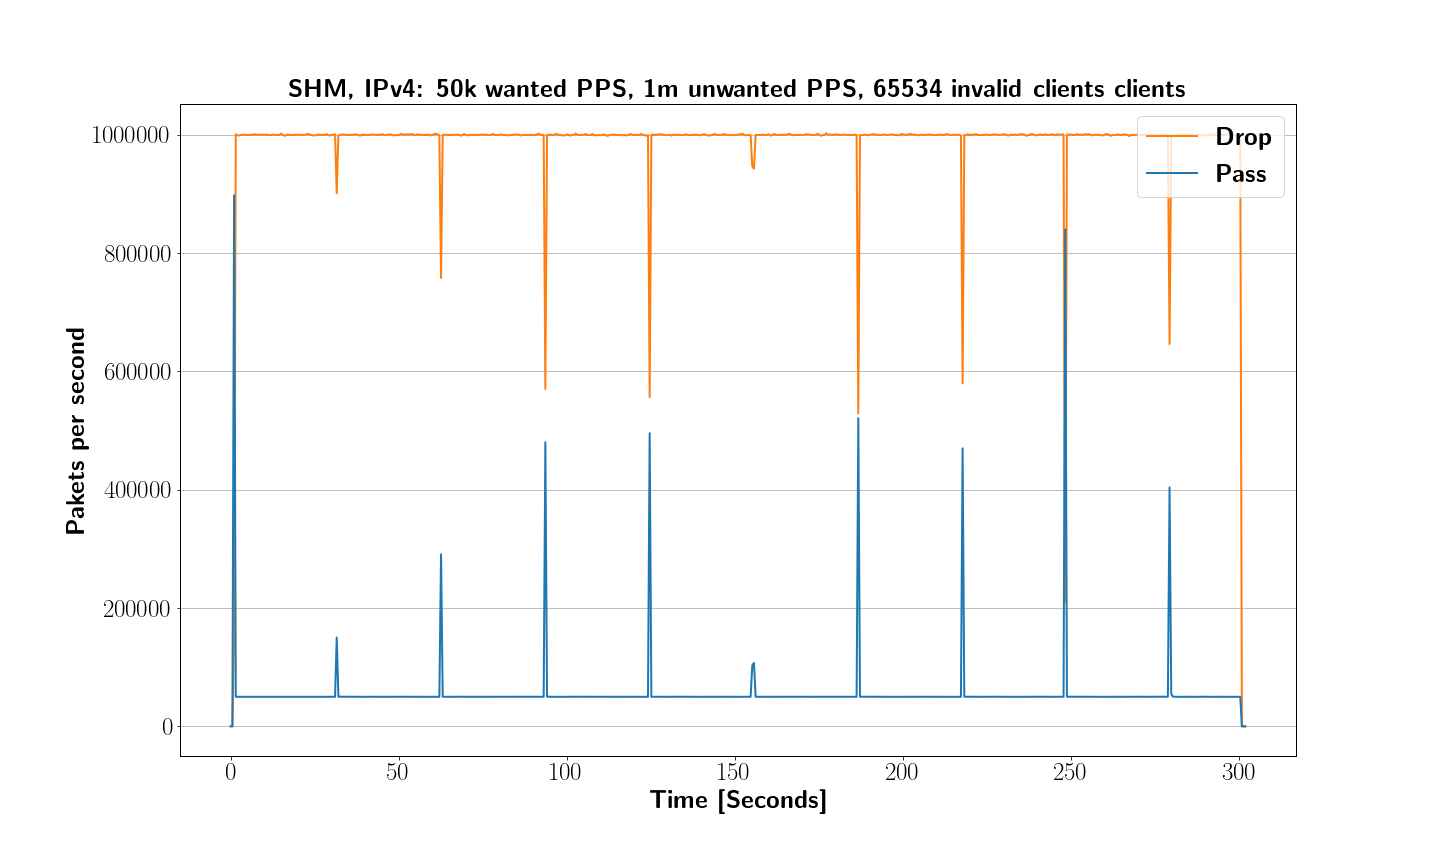

The file beside this chart, header and first rows:
XDP_action; packets; packets/sec; time
XDP_ABORTED; 0; 0; 0.000
XDP_DROP; 0; 0; 0.000
XDP_PASS; 0; 0; 0.000
XDP_ABORTED; 0; 0; 0.100
XDP_DROP; 0; 0; 0.100
XDP_PASS; 0; 0; 0.100
XDP_ABORTED; 0; 0; 0.200
XDP_DROP; 0; 0; 0.200
XDP_PASS; 0; 0; 0.200
XDP_ABORTED; 0; 0; 0.300
XDP_DROP; 0; 0; 0.300
XDP_PASS; 0; 0; 0.300
XDP_ABORTED; 0; 0; 0.400
XDP_DROP; 0; 0; 0.400
XDP_PASS; 0; 0; 0.400
XDP_ABORTED; 0; 0; 0.501
XDP_DROP; 0; 0; 0.501
XDP_PASS; 0; 0; 0.501
XDP_ABORTED; 0; 0; 0.601
XDP_DROP; 0; 0; 0.601
XDP_PASS; 140; 1399; 0.601
XDP_ABORTED; 0; 0; 0.701
XDP_DROP; 0; 0; 0.701
XDP_PASS; 70840; 706260; 0.701
XDP_ABORTED; 0; 0; 0.801
XDP_DROP; 153; 1528; 0.801
XDP_PASS; 175871; 1048967; 0.801
XDP_ABORTED; 0; 0; 0.901
XDP_DROP; 3100; 29433; 0.901
XDP_PASS; 278013; 1020130; 0.901
XDP_ABORTED; 0; 0; 1.001
XDP_DROP; 18401; 152824; 1.001
XDP_PASS; 367906; 897836; 1.001
XDP_ABORTED; 0; 0; 1.101
XDP_DROP; 118049; 995407; 1.101
XDP_PASS; 373270; 53582; 1.101
XDP_ABORTED; 0; 0; 1.201
XDP_DROP; 218258; 1001024; 1.201
XDP_PASS; 378302; 50267; 1.201
XDP_ABORTED; 0; 0; 1.301
XDP_DROP; 318312; 999676; 1.301
XDP_PASS; 383315; 50087; 1.301
XDP_ABORTED; 0; 0; 1.401
XDP_DROP; 418360; 999554; 1.401
XDP_PASS; 388326; 50064; 1.401
XDP_ABORTED; 0; 0; 1.502
XDP_DROP; 518525; 1000757; 1.502
XDP_PASS; 393326; 49955; 1.502
XDP_ABORTED; 0; 0; 1.602
XDP_DROP; 618621; 1000120; 1.602
XDP_PASS; 398338; 50078; 1.602
XDP_ABORTED; 0; 0; 1.702
XDP_DROP; 718619; 999045; 1.702
XDP_PASS; 403336; 49933; 1.702
XDP_ABORTED; 0; 0; 1.802
XDP_DROP; 818753; 1000476; 1.802
XDP_PASS; 408343; 50027; 1.802
XDP_ABORTED; 0; 0; 1.902
XDP_DROP; 918817; 999823; 1.902
XDP_PASS; 413347; 49999; 1.902
... 8,994 more rows
